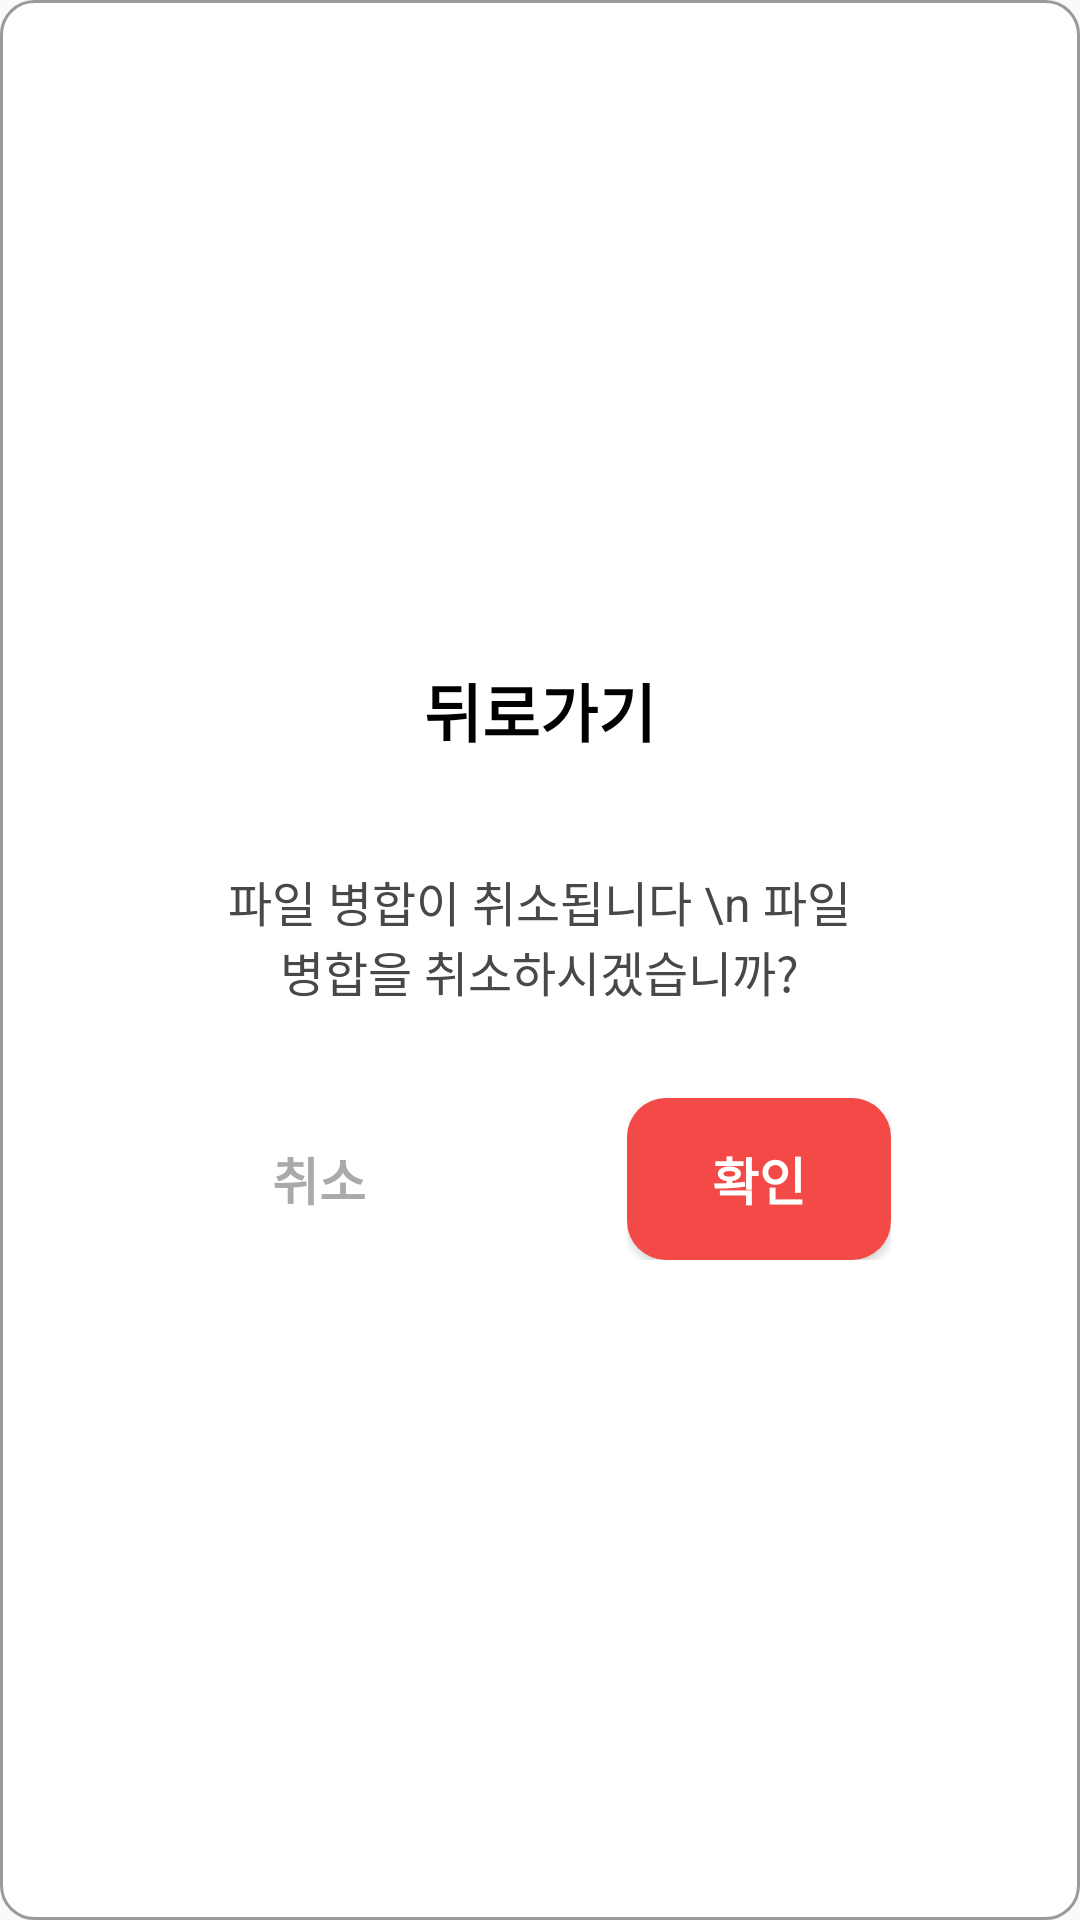

Reconstruct the res/layout file that produces this screen, plus the resources it refers to.
<!-- AndroidManifest.xml: application theme Theme.pdf_merge -->
<!-- res/layout/dialog_backpress.xml -->
<?xml version="1.0" encoding="utf-8"?>
<LinearLayout xmlns:android="http://schemas.android.com/apk/res/android"
    android:layout_width="wrap_content"
    android:layout_height="wrap_content"
    android:layout_gravity="center"
    android:background="@drawable/round_default"
    android:gravity="center"
    android:outlineProvider="none">

    <LinearLayout
        android:layout_width="300dp"
        android:layout_height="230dp"
        android:orientation="vertical"
        android:padding="10dp">

        <LinearLayout
            android:layout_width="match_parent"
            android:layout_height="0dp"
            android:layout_gravity="center"
            android:layout_weight="0.8"
            android:gravity="center">

            <TextView
                android:id="@+id/dialog_title"
                android:layout_width="wrap_content"
                android:layout_height="wrap_content"
                android:layout_gravity="center"
                android:text="뒤로가기"
                android:textAlignment="center"
                android:textColor="@color/black"
                android:textSize="21dp"
                android:textStyle="bold" />

        </LinearLayout>

        <LinearLayout
            android:layout_width="match_parent"
            android:layout_height="0dp"
            android:layout_gravity="center"
            android:layout_weight="2"
            android:gravity="center">

            <LinearLayout
                android:layout_width="0dp"
                android:layout_height="match_parent"
                android:layout_weight="1" />

            <LinearLayout
                android:layout_width="0dp"
                android:layout_height="match_parent"
                android:layout_gravity="center"
                android:layout_weight="7"
                android:gravity="center">

                <TextView
                    android:id="@+id/dialog_text"
                    android:layout_width="wrap_content"
                    android:layout_height="wrap_content"
                    android:autoSizeTextType="uniform"
                    android:text="파일 병합이 취소됩니다 \n 파일 병합을 취소하시겠습니까?"
                    android:textAlignment="center"
                    android:textColor="#484848"
                    android:textSize="16dp" />

            </LinearLayout>

            <LinearLayout
                android:layout_width="0dp"
                android:layout_height="match_parent"
                android:layout_weight="1" />

        </LinearLayout>

        <LinearLayout
            android:layout_width="match_parent"
            android:layout_height="0dp"
            android:layout_marginBottom="5dp"
            android:layout_weight="1">

            <LinearLayout
                android:layout_width="0dp"
                android:layout_height="match_parent"
                android:layout_weight="0.7" />

            <LinearLayout
                android:layout_width="0dp"
                android:layout_height="match_parent"
                android:layout_weight="2.7">

                <Button
                    android:id="@+id/btn_cancel"
                    android:layout_width="match_parent"
                    android:layout_height="match_parent"
                    android:background="@null"
                    android:text="취소"
                    android:textColor="@android:color/darker_gray"
                    android:textSize="17dp"
                    android:textStyle="bold" />


            </LinearLayout>

            <LinearLayout
                android:layout_width="0dp"
                android:layout_height="match_parent"
                android:layout_weight="1.8" />

            <LinearLayout
                android:layout_width="0dp"
                android:layout_height="match_parent"
                android:layout_weight="2.7">

                <Button
                    android:id="@+id/btn_confirm"
                    android:layout_width="match_parent"
                    android:layout_height="match_parent"
                    android:background="@drawable/btn_round"
                    android:text="확인"
                    android:textColor="@color/white"
                    android:textSize="17dp"
                    android:textStyle="bold" />

            </LinearLayout>

            <LinearLayout
                android:layout_width="0dp"
                android:layout_height="match_parent"
                android:layout_weight="0.7" />


        </LinearLayout>


    </LinearLayout>

</LinearLayout>
<!-- resources referenced by this layout -->
<resources>
  <!-- drawable btn_round (drawable) -->
  <?xml version="1.0" encoding="utf-8"?>
  <shape xmlns:android="http://schemas.android.com/apk/res/android"
      android:padding="10dp"
      android:shape="rectangle" >
      <solid android:color="#F34A47"/>
      <corners
          android:bottomLeftRadius="13dp"
          android:bottomRightRadius="13dp"
          android:topLeftRadius="13dp"
          android:topRightRadius="13dp" />
  </shape>
  <!-- drawable round_default (drawable) -->
  <?xml version="1.0" encoding="utf-8"?>
  <shape xmlns:android="http://schemas.android.com/apk/res/android"
      android:padding="10dp"
      android:shape="rectangle" >
      <solid android:color="#FFFFFF"/>
  
      <stroke
          android:width="1dp"
          android:color="#9A9A9A"/>
  
      <corners
          android:bottomLeftRadius="11dp"
          android:bottomRightRadius="11dp"
          android:topLeftRadius="11dp"
          android:topRightRadius="11dp" />
  
  </shape>
  <style name="Theme.pdf_merge" parent="Theme.AppCompat.DayNight.DarkActionBar">
          
          <item name="colorPrimary">@color/purple_500</item>
          <item name="colorPrimaryVariant">@color/purple_700</item>
          <item name="colorOnPrimary">@color/white</item>
          
          <item name="colorSecondary">@color/teal_200</item>
          <item name="colorSecondaryVariant">@color/teal_700</item>
          <item name="colorOnSecondary">@color/black</item>
          
          
  
          x
          <item name="android:statusBarColor" tools:targetApi="l">#FFFFFF</item>
          <item name="android:windowLightStatusBar" tools:targetApi="m">true</item>
          
          <item name="windowActionBar">false</item>
          <item name="windowNoTitle">true</item>
  
      </style>
  <!-- not gathered from this repository: default colours our renderer supplied (Android Studio template values) -->
  <color name="purple_500">#FF6200EE</color>
  <color name="purple_700">#FF3700B3</color>
  <color name="teal_200">#FF03DAC5</color>
  <color name="teal_700">#FF018786</color>
  <color name="black">#FF000000</color>
  <color name="white">#FFFFFFFF</color>
</resources>
